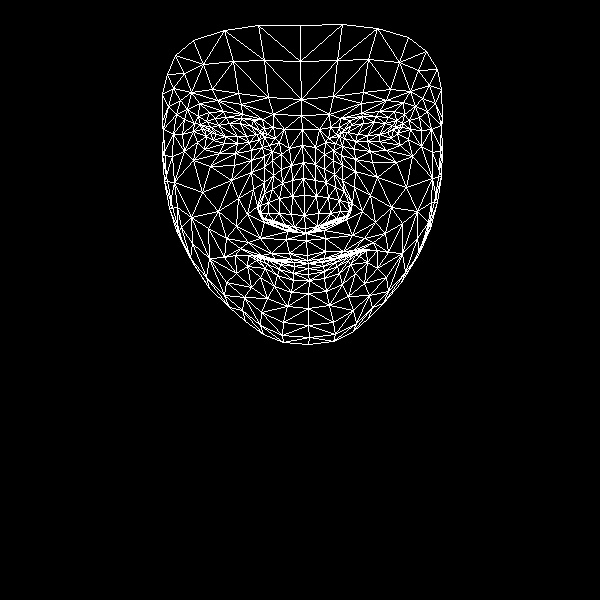

Source data for this figure (header and first rows):
, x, y
0, 307, 255
1, 305, 228
2, 306, 233
3, 292, 180
4, 304, 215
5, 304, 195
6, 302, 145
7, 210, 132
8, 301, 115
9, 301, 99
10, 300, 25
11, 307, 260
12, 308, 263
13, 308, 263
14, 308, 263
15, 308, 268
16, 308, 274
17, 309, 280
18, 308, 293
19, 305, 233
20, 291, 229
21, 167, 74
22, 249, 142
23, 237, 143
24, 224, 143
25, 206, 136
26, 259, 139
27, 226, 117
28, 241, 118
29, 215, 118
30, 206, 121
31, 197, 142
32, 261, 312
33, 204, 129
34, 163, 129
35, 182, 134
36, 238, 198
37, 289, 253
38, 292, 262
39, 271, 253
40, 261, 255
41, 278, 261
42, 268, 260
43, 247, 266
44, 294, 227
45, 291, 214
46, 187, 109
47, 264, 167
48, 260, 213
49, 260, 205
50, 202, 192
51, 292, 196
52, 217, 100
53, 199, 103
54, 175, 55
55, 273, 114
56, 253, 120
57, 235, 255
58, 181, 238
59, 269, 220
... 408 more rows
